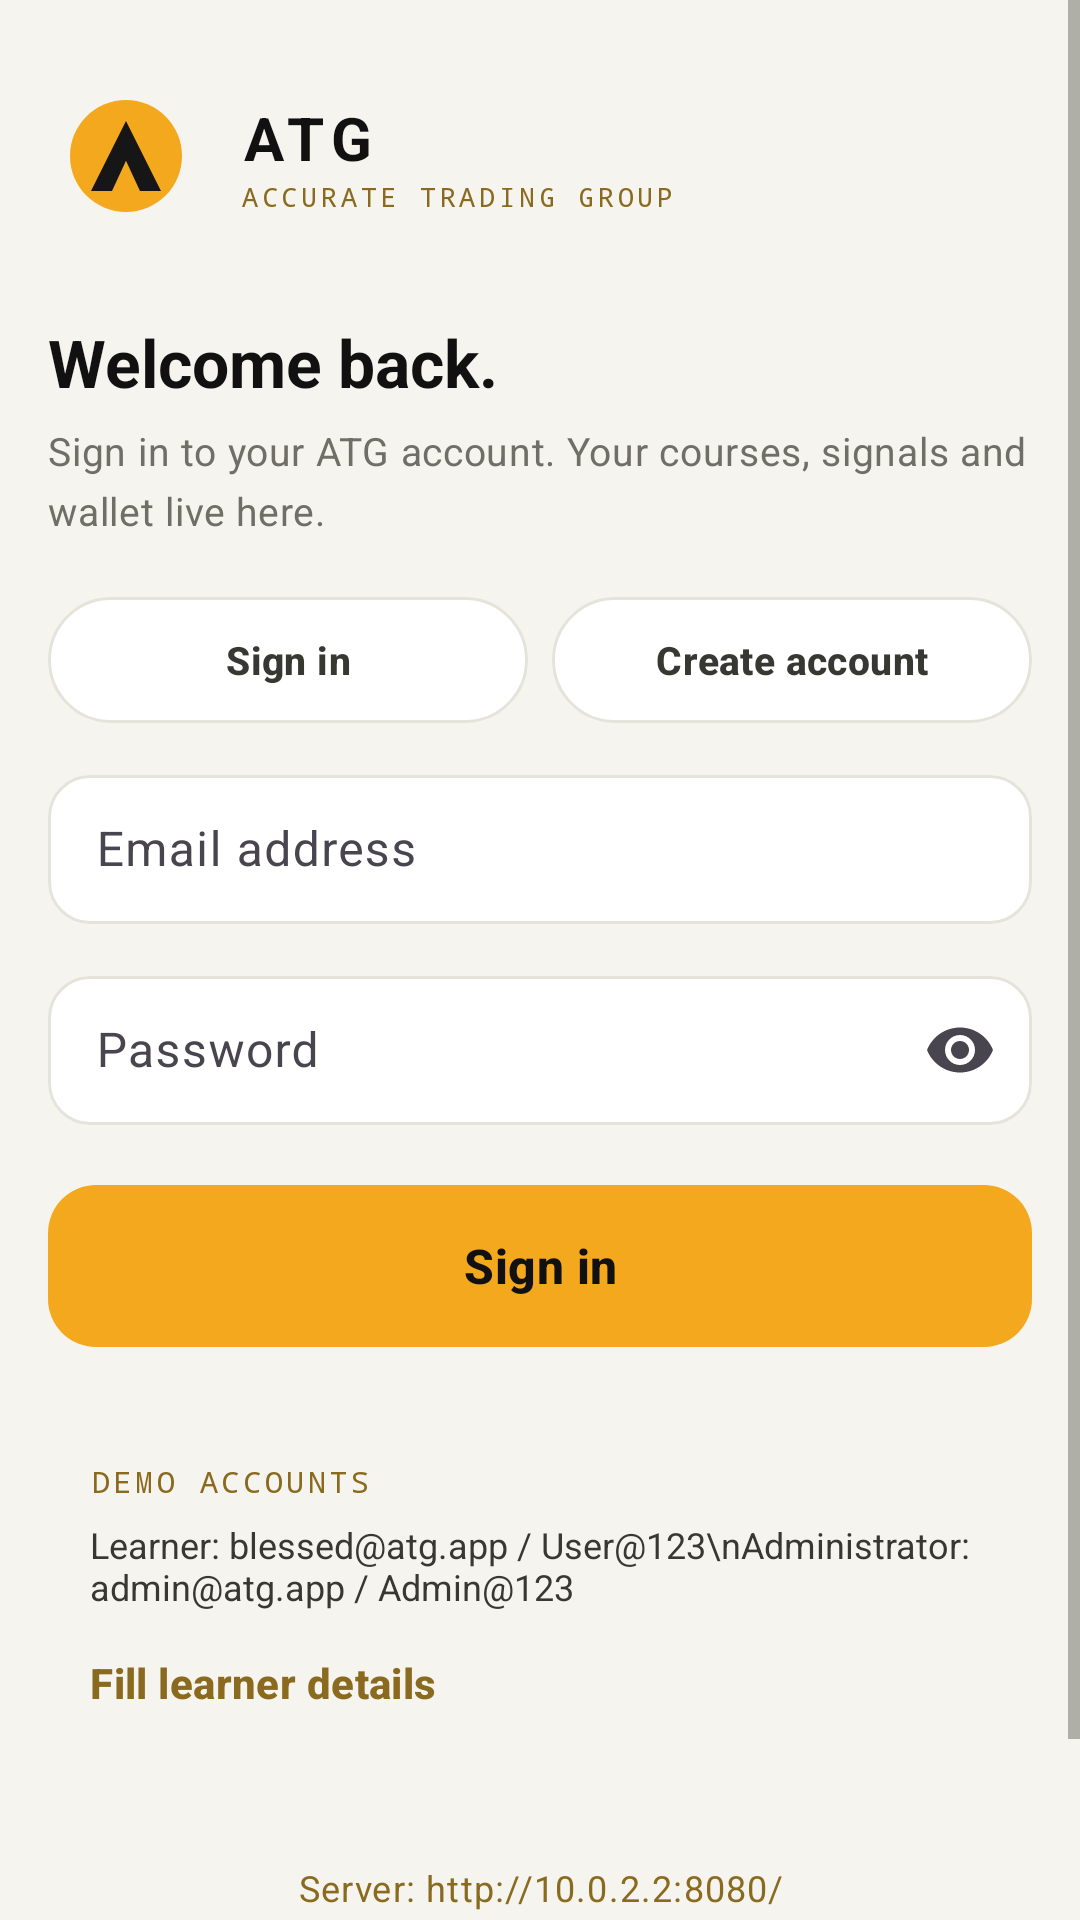

Produce the Android XML layout that renders to this screen, including the resource entries it uses.
<!-- AndroidManifest.xml: application theme Theme.ATG -->
<!-- res/layout/activity_auth.xml -->
<?xml version="1.0" encoding="utf-8"?>
<ScrollView xmlns:android="http://schemas.android.com/apk/res/android"
    xmlns:app="http://schemas.android.com/apk/res-auto"
    android:layout_width="match_parent"
    android:layout_height="match_parent"
    android:background="@color/bg"
    android:fillViewport="true">

    <LinearLayout
        android:layout_width="match_parent"
        android:layout_height="wrap_content"
        android:orientation="vertical"
        android:paddingStart="@dimen/screen_pad"
        android:paddingTop="26dp"
        android:paddingEnd="@dimen/screen_pad"
        android:paddingBottom="32dp">

        <LinearLayout
            android:layout_width="wrap_content"
            android:layout_height="wrap_content"
            android:gravity="center_vertical"
            android:orientation="horizontal">

            <ImageView
                android:layout_width="52dp"
                android:layout_height="52dp"
                android:background="@drawable/bg_logo_circle"
                android:contentDescription="@string/app_name"
                android:padding="5dp"
                android:src="@drawable/ic_app_logo" />

            <LinearLayout
                android:layout_width="wrap_content"
                android:layout_height="wrap_content"
                android:layout_marginStart="12dp"
                android:orientation="vertical">

                <TextView
                    android:layout_width="wrap_content"
                    android:layout_height="wrap_content"
                    android:fontFamily="sans-serif"
                    android:letterSpacing="0.12"
                    android:text="ATG"
                    android:textColor="@color/ink"
                    android:textSize="20sp"
                    android:textStyle="bold" />

                <TextView
                    android:layout_width="wrap_content"
                    android:layout_height="wrap_content"
                    android:fontFamily="monospace"
                    android:letterSpacing="0.14"
                    android:text="@string/brand_name"
                    android:textColor="@color/gold"
                    android:textSize="9sp" />
            </LinearLayout>
        </LinearLayout>

        <TextView
            android:id="@+id/tvAuthTitle"
            style="@style/TextAppearance.ATG.H1"
            android:layout_width="wrap_content"
            android:layout_height="wrap_content"
            android:layout_marginTop="28dp"
            android:text="Welcome back." />

        <TextView
            android:id="@+id/tvAuthSubtitle"
            style="@style/TextAppearance.ATG.Meta"
            android:layout_width="match_parent"
            android:layout_height="wrap_content"
            android:layout_marginTop="6dp"
            android:text="Sign in to your ATG account. Your courses, signals and wallet live here." />

        <LinearLayout
            android:layout_width="match_parent"
            android:layout_height="wrap_content"
            android:layout_marginTop="20dp"
            android:orientation="horizontal">

            <com.google.android.material.button.MaterialButton
                android:id="@+id/btnModeLogin"
                style="@style/Widget.ATG.Chip"
                android:layout_width="0dp"
                android:layout_height="42dp"
                android:layout_weight="1"
                android:text="Sign in" />

            <com.google.android.material.button.MaterialButton
                android:id="@+id/btnModeRegister"
                style="@style/Widget.ATG.Chip"
                android:layout_width="0dp"
                android:layout_height="42dp"
                android:layout_marginStart="8dp"
                android:layout_weight="1"
                android:text="Create account" />
        </LinearLayout>

        <com.google.android.material.textfield.TextInputLayout
            android:id="@+id/tilName"
            style="@style/Widget.ATG.Input"
            android:layout_width="match_parent"
            android:layout_height="wrap_content"
            android:layout_marginTop="18dp"
            android:hint="Full name"
            android:visibility="gone">

            <com.google.android.material.textfield.TextInputEditText
                android:id="@+id/etName"
                style="@style/Widget.ATG.InputEdit"
                android:layout_width="match_parent"
                android:layout_height="wrap_content"
                android:inputType="textPersonName" />
        </com.google.android.material.textfield.TextInputLayout>

        <com.google.android.material.textfield.TextInputLayout
            android:id="@+id/tilPhone"
            style="@style/Widget.ATG.Input"
            android:layout_width="match_parent"
            android:layout_height="wrap_content"
            android:layout_marginTop="12dp"
            android:hint="Mobile number"
            android:visibility="gone">

            <com.google.android.material.textfield.TextInputEditText
                android:id="@+id/etPhone"
                style="@style/Widget.ATG.InputEdit"
                android:layout_width="match_parent"
                android:layout_height="wrap_content"
                android:inputType="phone" />
        </com.google.android.material.textfield.TextInputLayout>

        <com.google.android.material.textfield.TextInputLayout
            android:id="@+id/tilEmail"
            style="@style/Widget.ATG.Input"
            android:layout_width="match_parent"
            android:layout_height="wrap_content"
            android:layout_marginTop="12dp"
            android:hint="Email address">

            <com.google.android.material.textfield.TextInputEditText
                android:id="@+id/etEmail"
                style="@style/Widget.ATG.InputEdit"
                android:layout_width="match_parent"
                android:layout_height="wrap_content"
                android:inputType="textEmailAddress" />
        </com.google.android.material.textfield.TextInputLayout>

        <com.google.android.material.textfield.TextInputLayout
            android:id="@+id/tilPassword"
            style="@style/Widget.ATG.Input"
            android:layout_width="match_parent"
            android:layout_height="wrap_content"
            android:layout_marginTop="12dp"
            android:hint="Password"
            app:endIconMode="password_toggle">

            <com.google.android.material.textfield.TextInputEditText
                android:id="@+id/etPassword"
                style="@style/Widget.ATG.InputEdit"
                android:layout_width="match_parent"
                android:layout_height="wrap_content"
                android:inputType="textPassword" />
        </com.google.android.material.textfield.TextInputLayout>

        <com.google.android.material.button.MaterialButton
            android:id="@+id/btnSubmit"
            style="@style/Widget.ATG.Button"
            android:layout_width="match_parent"
            android:layout_height="@dimen/button_height"
            android:layout_marginTop="20dp"
            android:text="Sign in" />

        <ProgressBar
            android:id="@+id/pbAuth"
            android:layout_width="24dp"
            android:layout_height="24dp"
            android:layout_gravity="center_horizontal"
            android:layout_marginTop="12dp"
            android:indeterminateTint="@color/primary"
            android:visibility="gone" />

        <LinearLayout
            android:layout_width="match_parent"
            android:layout_height="wrap_content"
            android:layout_marginTop="24dp"
            android:background="@drawable/bg_card"
            android:orientation="vertical"
            android:padding="14dp">

            <TextView
                android:layout_width="wrap_content"
                android:layout_height="wrap_content"
                android:fontFamily="monospace"
                android:letterSpacing="0.12"
                android:text="DEMO ACCOUNTS"
                android:textColor="@color/gold"
                android:textSize="10sp" />

            <TextView
                android:layout_width="match_parent"
                android:layout_height="wrap_content"
                android:layout_marginTop="6dp"
                android:text="Learner: blessed@atg.app / User@123\nAdministrator: admin@atg.app / Admin@123"
                android:textColor="@color/ink_soft"
                android:textSize="12sp" />

            <com.google.android.material.button.MaterialButton
                android:id="@+id/btnDemo"
                style="@style/Widget.ATG.Button.Ghost"
                android:layout_width="wrap_content"
                android:layout_height="40dp"
                android:layout_marginTop="4dp"
                android:paddingStart="0dp"
                android:text="Fill learner details" />
        </LinearLayout>

        <TextView
            android:id="@+id/tvServer"
            style="@style/TextAppearance.ATG.Small"
            android:layout_width="match_parent"
            android:layout_height="wrap_content"
            android:layout_marginTop="18dp"
            android:gravity="center"
            android:padding="8dp"
            android:text="Server: http://10.0.2.2:8080/"
            android:textColor="@color/gold" />

        <TextView
            android:layout_width="match_parent"
            android:layout_height="wrap_content"
            android:layout_marginTop="4dp"
            android:gravity="center"
            android:text="Trading involves risk. ATG is an education and signals platform, not a broker."
            android:textColor="@color/muted"
            android:textSize="10sp" />
    </LinearLayout>
</ScrollView>
<!-- resources referenced by this layout -->
<resources>
  <color name="bg">#F5F4EE</color>
  <color name="gold">#8A6A1F</color>
  <color name="ink">#111111</color>
  <color name="ink_soft">#383833</color>
  <color name="muted">#6F6E67</color>
  <color name="primary">#F4A81D</color>
  <dimen name="button_height">54dp</dimen>
  <dimen name="screen_pad">16dp</dimen>
  <!-- drawable ic_app_logo (drawable) -->
  <vector xmlns:android="http://schemas.android.com/apk/res/android"
      android:width="108dp" android:height="108dp"
      android:viewportWidth="108" android:viewportHeight="108">
      <path android:fillColor="#F4A81D"
          android:pathData="M54,6A48,48 0,1 0,54 102A48,48 0,1 0,54 6" />
      <path android:fillColor="#161616"
          android:pathData="M54,24L84,84H66L54,58L42,84H24Z" />
      <path android:fillColor="#F4A81D"
          android:pathData="M54,62L62,78H46Z" />
  </vector>
  <string name="app_name">ATG</string>
  <string name="brand_name">ACCURATE TRADING GROUP</string>
  <style name="TextAppearance.ATG.H1" parent="TextAppearance.Material3.HeadlineSmall">
          <item name="android:textSize">22sp</item>
          <item name="android:textStyle">bold</item>
          <item name="android:textColor">@color/ink</item>
      </style>
  <style name="TextAppearance.ATG.Meta" parent="TextAppearance.Material3.BodyMedium">
          <item name="android:textSize">13sp</item>
          <item name="android:textColor">@color/muted</item>
          <item name="android:lineSpacingMultiplier">1.2</item>
      </style>
  <style name="TextAppearance.ATG.Small" parent="TextAppearance.Material3.BodySmall">
          <item name="android:textSize">12sp</item>
          <item name="android:textColor">@color/muted</item>
      </style>
  <style name="Widget.ATG.Button.Ghost" parent="Widget.Material3.Button.TextButton">
          <item name="android:textColor">@color/gold</item>
          <item name="android:textSize">14sp</item>
          <item name="android:textStyle">bold</item>
          <item name="cornerRadius">14dp</item>
          <item name="android:minHeight">44dp</item>
          <item name="android:insetTop">0dp</item>
          <item name="android:insetBottom">0dp</item>
      </style>
  <style name="Widget.ATG.Input" parent="Widget.Material3.TextInputLayout.OutlinedBox">
          <item name="boxBackgroundMode">outline</item>
          <item name="boxBackgroundColor">@color/surface</item>
          <item name="boxStrokeColor">@color/input_stroke</item>
          <item name="boxStrokeWidth">1dp</item>
          <item name="boxStrokeWidthFocused">1.5dp</item>
          <item name="boxCornerRadiusTopStart">14dp</item>
          <item name="boxCornerRadiusTopEnd">14dp</item>
          <item name="boxCornerRadiusBottomStart">14dp</item>
          <item name="boxCornerRadiusBottomEnd">14dp</item>
          <item name="hintTextColor">@color/muted</item>
          <item name="errorTextColor">@color/red_text</item>
      </style>
  <style name="Widget.ATG.InputEdit" parent="Widget.Material3.TextInputEditText.OutlinedBox">
          <item name="android:textSize">16sp</item>
          <item name="android:textColor">@color/ink</item>
          <item name="android:paddingTop">14dp</item>
          <item name="android:paddingBottom">14dp</item>
      </style>
  <color name="surface">#FFFFFF</color>
  <color name="stroke">#E5E4DB</color>
  <color name="red_text">#B3261E</color>
  <color name="white">#FFFFFF</color>
  <style name="Theme.ATG.BottomSheet" parent="ThemeOverlay.Material3.BottomSheetDialog">
          <item name="android:colorBackground">@color/surface</item>
          <item name="colorSurface">@color/surface</item>
          <item name="android:navigationBarColor">@color/surface</item>
      </style>
  <style name="Theme.ATG.Dialog" parent="ThemeOverlay.Material3.MaterialAlertDialog">
          <item name="colorSurface">@color/surface</item>
          <item name="colorOnSurface">@color/ink</item>
          <item name="android:colorBackground">@color/surface</item>
      </style>
</resources>
